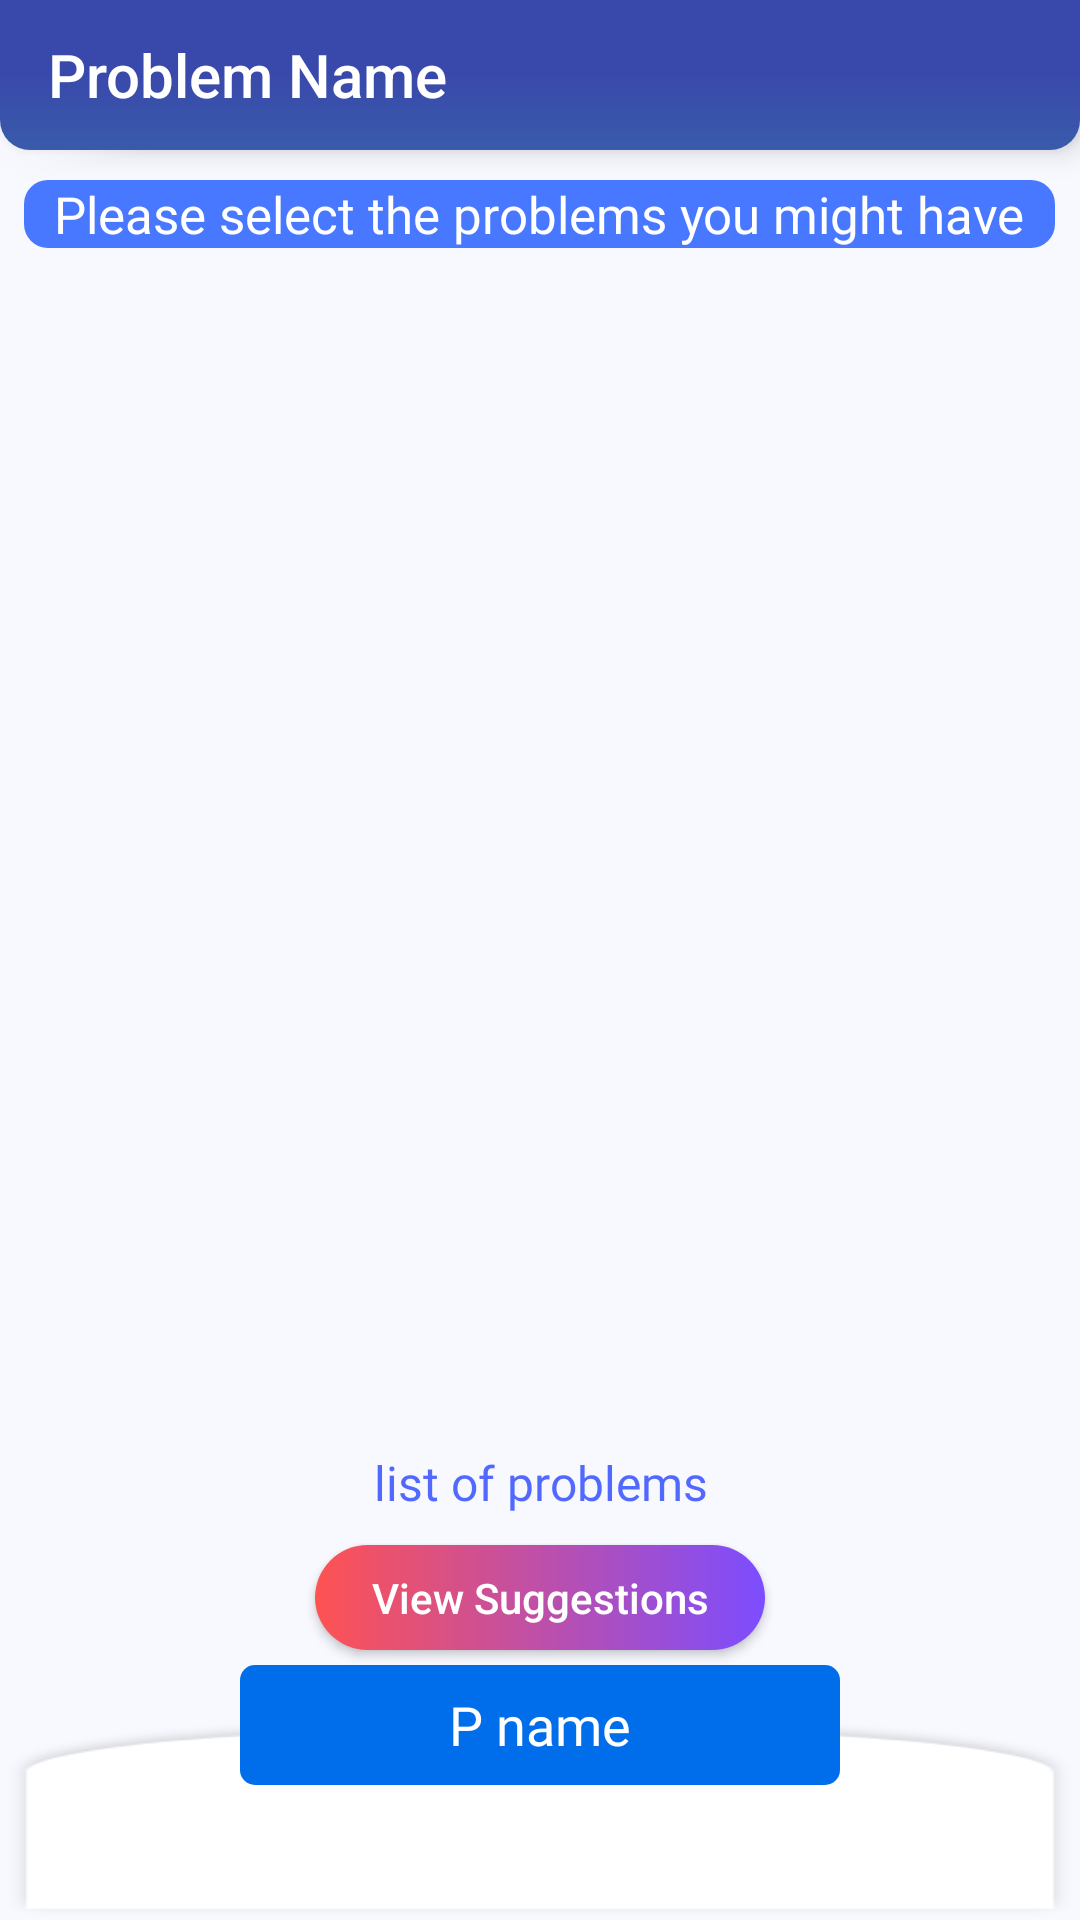

This screen was rendered from an Android layout file. Write that file and the resources it references.
<!-- AndroidManifest.xml: application theme AppTheme -->
<!-- res/layout/activity_recommend2.xml -->
<?xml version="1.0" encoding="utf-8"?>
<RelativeLayout xmlns:android="http://schemas.android.com/apk/res/android"
    xmlns:app="http://schemas.android.com/apk/res-auto"
    xmlns:tools="http://schemas.android.com/tools"
    android:layout_width="match_parent"
    android:layout_height="match_parent"
    android:background="@color/botsheet"
    android:orientation="vertical"
    tools:context=".Recommend2">

    <androidx.appcompat.widget.Toolbar
        android:id="@+id/toolbar"
        android:layout_width="match_parent"
        android:layout_height="50dp"
        android:background="@drawable/toolbar_background"
        android:elevation="3dp"
        android:stateListAnimator="@null"
        android:translationZ="3dp"
        app:title="Problem Name"
        app:titleTextColor="@android:color/white" />

    <TextView
        android:id="@+id/textView"
        android:layout_width="wrap_content"
        android:layout_height="wrap_content"
        android:layout_below="@+id/toolbar"
        android:layout_centerHorizontal="true"
        android:layout_marginTop="10dp"
        android:background="@drawable/status_color_blue"
        android:gravity="center"
        android:paddingLeft="10dp"
        android:paddingRight="10dp"
        android:text="Please select the problems you might have"
        android:textColor="@android:color/white"
        android:textSize="17dp" />

    <ScrollView
        android:layout_width="match_parent"
        android:layout_height="match_parent"
        android:layout_above="@+id/check"
        android:layout_below="@+id/textView"
        android:layout_marginBottom="10dp"
        android:paddingTop="10dp">

        <LinearLayout
            android:id="@+id/linear"
            android:layout_width="match_parent"
            android:layout_height="wrap_content"
            android:layout_margin="50dp"
            android:orientation="vertical"
            android:paddingTop="40dp"
            android:paddingBottom="20dp" />
    </ScrollView>

    <TextView
        android:id="@+id/check"
        android:layout_width="match_parent"
        android:layout_height="wrap_content"
        android:layout_above="@+id/next"
        android:gravity="center"
        android:layout_centerHorizontal="true"
        android:layout_marginLeft="40dp"
        android:layout_marginRight="40dp"
        android:layout_marginBottom="10dp"
        android:fontFamily="@font/muli"
        android:text="list of problems"
        android:textColor="#CD2946FF"
        android:textSize="16sp" />

    <Button
        android:id="@+id/next"
        android:layout_width="150dp"
        android:layout_height="35dp"
        android:layout_above="@+id/rel"
        android:layout_centerHorizontal="true"
        android:layout_marginRight="40dp"
        android:background="@drawable/btn_background2"
        android:elevation="4dp"
        android:text="View Suggestions"
        android:textAllCaps="false"
        android:textColor="@android:color/white" />

    <RelativeLayout
        android:id="@+id/rel"
        android:layout_width="match_parent"
        android:layout_height="90dp"
        android:layout_alignParentBottom="true">

        <View
            android:layout_width="match_parent"
            android:layout_height="70dp"
            android:layout_alignParentBottom="true"
            android:background="@drawable/botstyle" />

        <TextView
            android:id="@+id/name"
            android:layout_width="wrap_content"
            android:layout_height="wrap_content"
            android:layout_centerHorizontal="true"
            android:layout_margin="5dp"
            android:background="@drawable/btn_background3"
            android:fontFamily="@font/muli"
            android:gravity="center"
            android:minWidth="200dp"
            android:minHeight="40dp"
            android:paddingLeft="10dp"
            android:paddingRight="10dp"
            android:text="P name"
            android:textColor="@android:color/white"
            android:textSize="18dp" />
    </RelativeLayout>


</RelativeLayout>
<!-- resources referenced by this layout -->
<resources>
  <color name="botsheet">#e3e7f1</color>
  <!-- drawable botstyle: png bitmap (drawable, 4554 bytes) -->
  <!-- drawable btn_background2 (drawable) -->
  <?xml version="1.0" encoding="utf-8"?>
  <ripple xmlns:android="http://schemas.android.com/apk/res/android"
      android:color="@color/colorPrimaryDark">
      <item android:id="@android:id/mask">
          <shape android:shape="rectangle">
              <solid android:color="#7C4DFF" />
              <corners android:radius="40dp"/>
          </shape>
      </item>
  
      <item android:id="@android:id/background">
          <shape android:shape="rectangle">
              <gradient
                  android:endColor="#7C4DFF"
                  android:startColor="#FF5252"
                  android:type="linear" />
              <corners android:radius="40dp"/>
          </shape>
      </item>
  </ripple>
  <!-- drawable btn_background3 (drawable) -->
  <?xml version="1.0" encoding="utf-8"?>
  <shape xmlns:android="http://schemas.android.com/apk/res/android">
      <corners android:topRightRadius="5dp"
          android:bottomRightRadius="5dp"
          android:topLeftRadius="5dp"
          android:bottomLeftRadius="5dp"/>
      <solid android:color="@color/colorAccent"/>
  
  </shape>
  <!-- drawable status_color_blue (drawable) -->
  <?xml version="1.0" encoding="utf-8"?>
  <shape xmlns:android="http://schemas.android.com/apk/res/android">
  <solid android:color="@color/background2"/>
      <corners android:radius="8dp"/>
  </shape>
  <!-- drawable toolbar_background (drawable) -->
  <?xml version="1.0" encoding="utf-8"?>
  <shape xmlns:android="http://schemas.android.com/apk/res/android">
      <corners android:bottomLeftRadius="10dp"
          android:bottomRightRadius="10dp"
          />
      <solid android:color="@color/background"/>
      <gradient android:startColor="@color/background"
          android:angle="270"
          android:centerColor="@color/background"
          android:endColor="#395BAB"/>
  
  
  
  </shape>
  <style name="AppTheme" parent="Theme.AppCompat.Light.NoActionBar">
          
          <item name="colorPrimary">@color/colorPrimary</item>
          <item name="colorPrimaryDark">@color/colorPrimaryDark</item>
          <item name="colorAccent">@color/colorAccent</item>
          <item name="android:navigationBarColor" tools:targetApi="21">@color/background</item>
  
  
      </style>
  <color name="colorPrimaryDark">#3949AB</color>
  <color name="colorAccent">#f3a953</color>
  <color name="background2">#457AE0</color>
  <color name="background">#3949AB</color>
  <color name="colorPrimary">#3949AB</color>
</resources>
